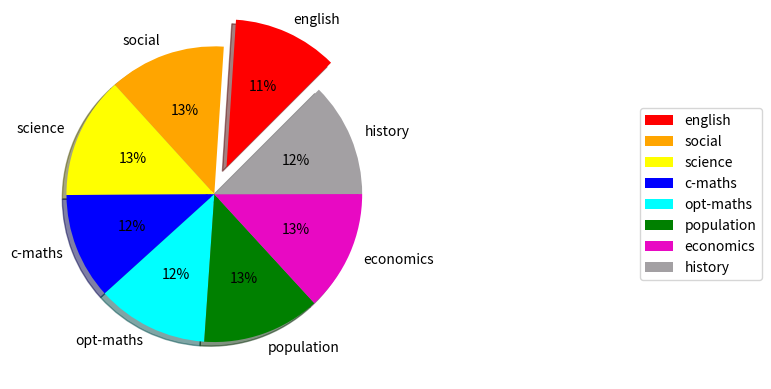

The script that saved this image:
import numpy as np
import matplotlib.pyplot as plt

marks = np.array([80, 89, 93, 81, 85, 90, 92, 87])
subjects = ['english', 'social', 'science', 'c-maths',
            'opt-maths', 'population', 'economics', 'history']
colors = ['red', 'orange', 'yellow', 'blue', 'cyan', 'green', '#e809c3', '#a3a0a3']
explode = [0] * 8
explode[0] = 0.2
wedges, texts, autotexts = plt.pie(marks, labels=subjects, colors=colors
                                   , autopct='%1.0f%%', shadow=True, startangle=45,
                                   explode=explode)
plt.legend(wedges, subjects, loc='right', bbox_to_anchor=(1.5, 0, 0.5, 1))
